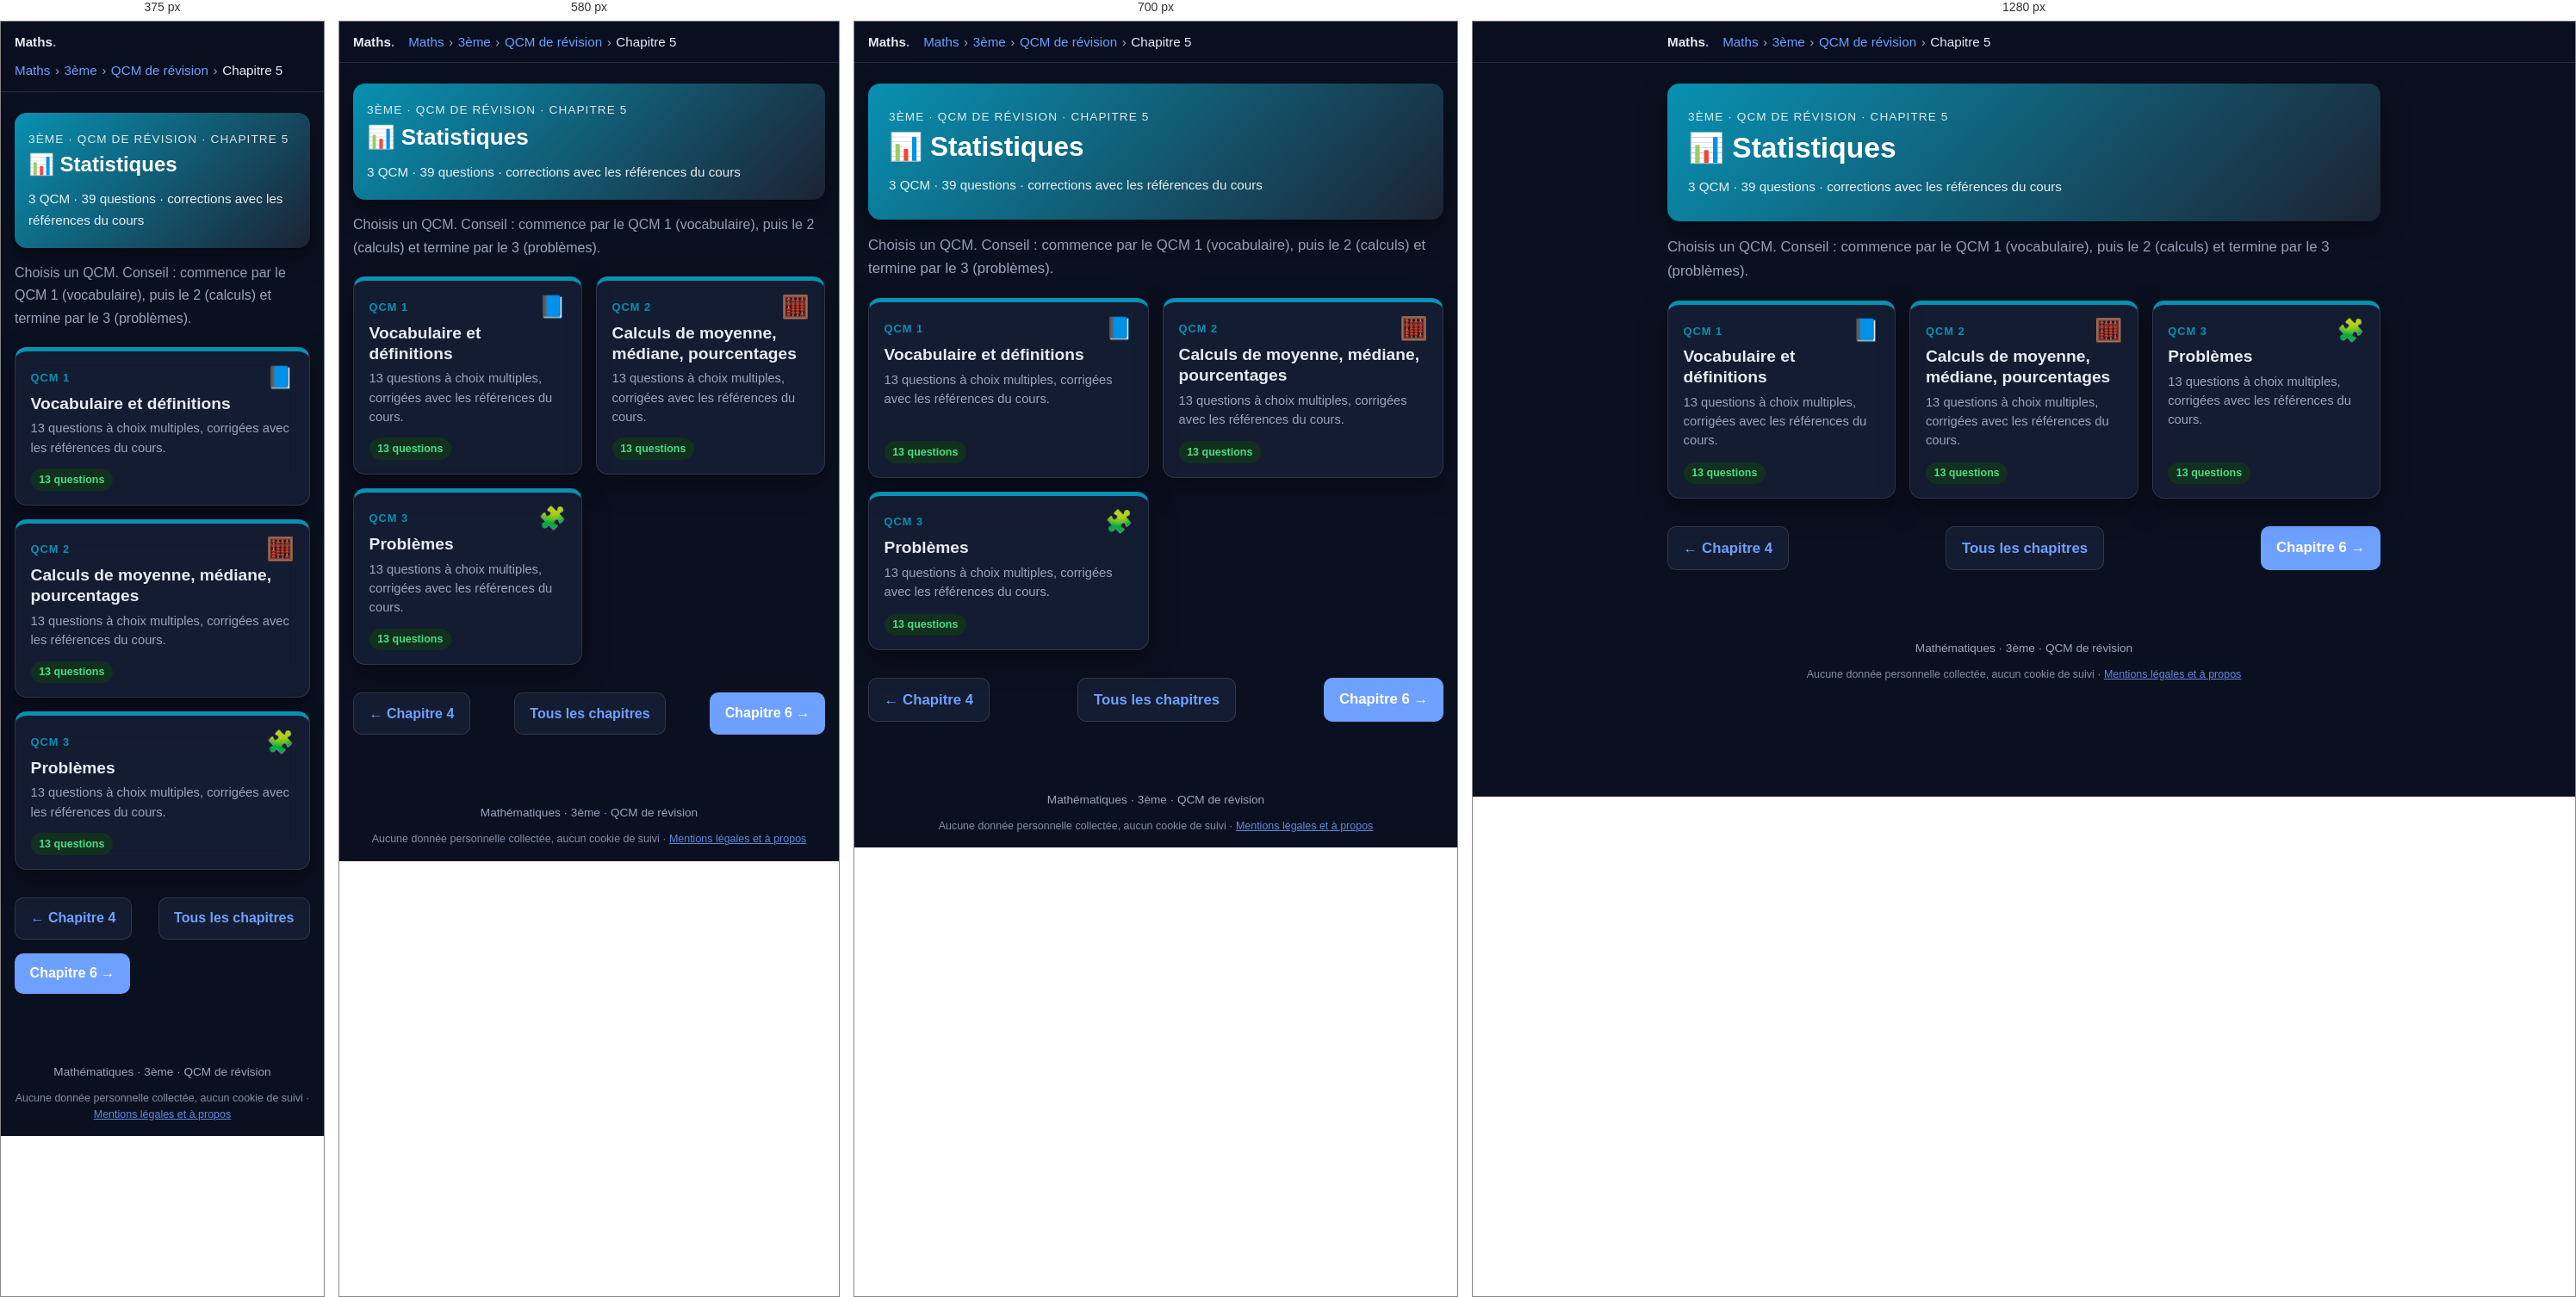
Rendered at 375 px, 580 px, 700 px and 1280 px, left to right.

<!-- file: 3eme-qcm-chapitre5.html -->
<!DOCTYPE html>
<html lang="fr">
<head>
  <meta charset="utf-8">
  <meta name="robots" content="noindex, nofollow, noarchive">
  <meta name="viewport" content="width=device-width, initial-scale=1">
  <title>QCM – Chapitre 5 : Statistiques · 3ème · Maths</title>
  <meta name="description" content="3 QCM de révision (39 questions) sur le chapitre 5 de 3ème : Statistiques.">
  <link rel="icon" href="../favicon.ico">
  <link rel="stylesheet" href="katex/katex.min.css">
  <link rel="stylesheet" href="style.css">
  <script src="../commun/acces.js"></script>
  <script src="../commun/theme.js"></script>
  <script src="../commun/impression.js"></script>
  <script src="../commun/recherche.js"></script>
  <link rel="stylesheet" href="../commun/fond.css">
  <script src="../commun/fond.js" defer></script>
  <script src="qcm.js" defer></script>
</head>
<body>

  <header class="topbar">
    <div class="topbar-inner">
      <a class="brand" href="maths.html">Maths<span>.</span></a>
      <nav class="breadcrumb" aria-label="Fil d'Ariane"><a href="maths.html">Maths</a><span class="sep">›</span><a href="3eme.html">3ème</a><span class="sep">›</span><a href="3eme-qcm.html">QCM de révision</a><span class="sep">›</span><span>Chapitre 5</span></nav>
    </div>
  </header>

  <main>
    <section class="hero" style="background:linear-gradient(135deg,#0891b2,#1c2333)">
      <p class="eyebrow">3ème · QCM de révision · Chapitre 5</p>
      <h1>📊 Statistiques</h1>
      <p class="meta">3 QCM · 39 questions · corrections avec les références du cours</p>
    </section>

    <p class="intro">Choisis un QCM. Conseil : commence par le QCM 1 (vocabulaire), puis le 2 (calculs) et termine par le 3 (problèmes).</p>

    <ul class="chapter-grid">
      <li>
        <a class="chapter-card" href="3eme-qcm-chapitre5-qcm1.html" style="--c:#0891b2">
          <span class="ch-top"><span class="ch-num">QCM 1</span><span class="ch-icon" aria-hidden="true">📘</span></span>
          <span class="ch-title">Vocabulaire et définitions</span>
          <span class="ch-desc">13 questions à choix multiples, corrigées avec les références du cours.</span>
          <span class="ch-foot"><span class="status ok">13 questions</span><span class="qcm-score-chip" data-qcm-score="3e-c5-q1" hidden></span></span>
        </a>
      </li>
      <li>
        <a class="chapter-card" href="3eme-qcm-chapitre5-qcm2.html" style="--c:#0891b2">
          <span class="ch-top"><span class="ch-num">QCM 2</span><span class="ch-icon" aria-hidden="true">🧮</span></span>
          <span class="ch-title">Calculs de moyenne, médiane, pourcentages</span>
          <span class="ch-desc">13 questions à choix multiples, corrigées avec les références du cours.</span>
          <span class="ch-foot"><span class="status ok">13 questions</span><span class="qcm-score-chip" data-qcm-score="3e-c5-q2" hidden></span></span>
        </a>
      </li>
      <li>
        <a class="chapter-card" href="3eme-qcm-chapitre5-qcm3.html" style="--c:#0891b2">
          <span class="ch-top"><span class="ch-num">QCM 3</span><span class="ch-icon" aria-hidden="true">🧩</span></span>
          <span class="ch-title">Problèmes</span>
          <span class="ch-desc">13 questions à choix multiples, corrigées avec les références du cours.</span>
          <span class="ch-foot"><span class="status ok">13 questions</span><span class="qcm-score-chip" data-qcm-score="3e-c5-q3" hidden></span></span>
        </a>
      </li>
    </ul>

    <nav class="pager" aria-label="Navigation entre chapitres">
      <a class="btn secondary" href="3eme-qcm-chapitre4.html">← Chapitre 4</a>
      <a class="btn secondary" href="3eme-qcm.html">Tous les chapitres</a>
      <a class="btn" href="3eme-qcm-chapitre6.html">Chapitre 6 →</a>
    </nav>
  </main>

  <footer>Mathématiques · 3ème · QCM de révision
    <p class="mentions-donnees">Aucune donnée personnelle collectée, aucun cookie de suivi · <a href="../mentions-legales.html">Mentions légales et à propos</a></p>
  </footer>

</body>
</html>


/* @media block from style.css */
@media (max-width: 640px) {
  body { font-size: 1rem; }
  .roles, .ip-grid { grid-template-columns: 1fr; }
  .hero { padding: 1.25rem 1rem; }
  .card { padding: 1rem; }
}

/* @media block from style.css */
@media (max-width: 640px) {
  .figure-row { grid-template-columns: 1fr; }
}

/* @media block from style.css */
@media (max-width: 760px) { .chrono { grid-template-columns: repeat(2, 1fr); } .p2p-main { grid-template-columns: 1fr; } }

/* @media block from style.css */
@media (max-width: 460px) { .chrono { grid-template-columns: 1fr; } .bar .kind { width: 5.5rem; } }

/* @media block from style.css */
@media (max-width: 640px) {
  .p2p-row { grid-template-columns: 1fr; }
}

/* @media block from style.css */
@media (max-width: 760px) { .timeline { grid-template-columns: repeat(2, 1fr); } }

/* @media block from style.css */
@media (max-width: 420px) { .timeline { grid-template-columns: 1fr; } }

/* @media block from style.css */
@media (max-width: 640px) {
  .sanctions thead { display: none; }
  .sanctions, .sanctions tbody, .sanctions tr, .sanctions th, .sanctions td { display: block; width: 100%; }
  .sanctions tr { border: 1px solid var(--border); border-radius: 12px; margin: .75rem 0; overflow: hidden; }
  .sanctions th, .sanctions td { border: 0; }
  .sanctions tbody th { background: var(--primary-soft); color: var(--primary-dark); }
  .sanctions td:nth-of-type(1)::before { content: "Interdit : "; font-weight: 700; }
  .sanctions td:nth-of-type(2)::before { content: "Sanctions : "; font-weight: 700; }
}

/* @media block from style.css */
@media (max-width: 480px) { .yt-sim li { grid-template-columns: 5rem 1fr; } .yt-sim .thumb { font-size: 1rem; } }

/* @media block from style.css */
@media (max-width: 860px) {
  .lifecycle { grid-template-columns: 1fr 1fr; }
  .lifecycle > li::after { content: none; }
}

/* @media block from style.css */
@media (max-width: 460px) { .lifecycle { grid-template-columns: 1fr; } }

/* @media block from style.css */
@media (max-width: 860px) { .compare-grid { grid-template-columns: 1fr; } }

/* @media block from style.css */
@media (max-width: 520px) { .reflex-list li { grid-template-columns: 1fr; gap: .1rem; } }

/* @media block from style.css */
@media (max-width: 640px) { .wc iframe { height: 340px; } }

/* @media block from style.css */
@media (max-width: 640px) { .loop { flex-direction: column; } .loop li.ar { transform: rotate(90deg); } }

/* @media block from style.css */
@media (max-width: 860px) { .def-grid { grid-template-columns: 1fr; } }

/* @media block from style.css */
@media (max-width: 640px) { .pyramid li { width: calc(55% + var(--w) * .45); } .pyramid .ex { grid-template-columns: 1fr; } }

/* @media block from style.css */
@media (max-width: 640px) { .rev-row { grid-template-columns: 1fr 8.5rem; } .rev-q { grid-column: 1 / -1; } }

/* @media block from style.css */
@media (max-width: 640px) { .choices { grid-template-columns: 1fr; } }